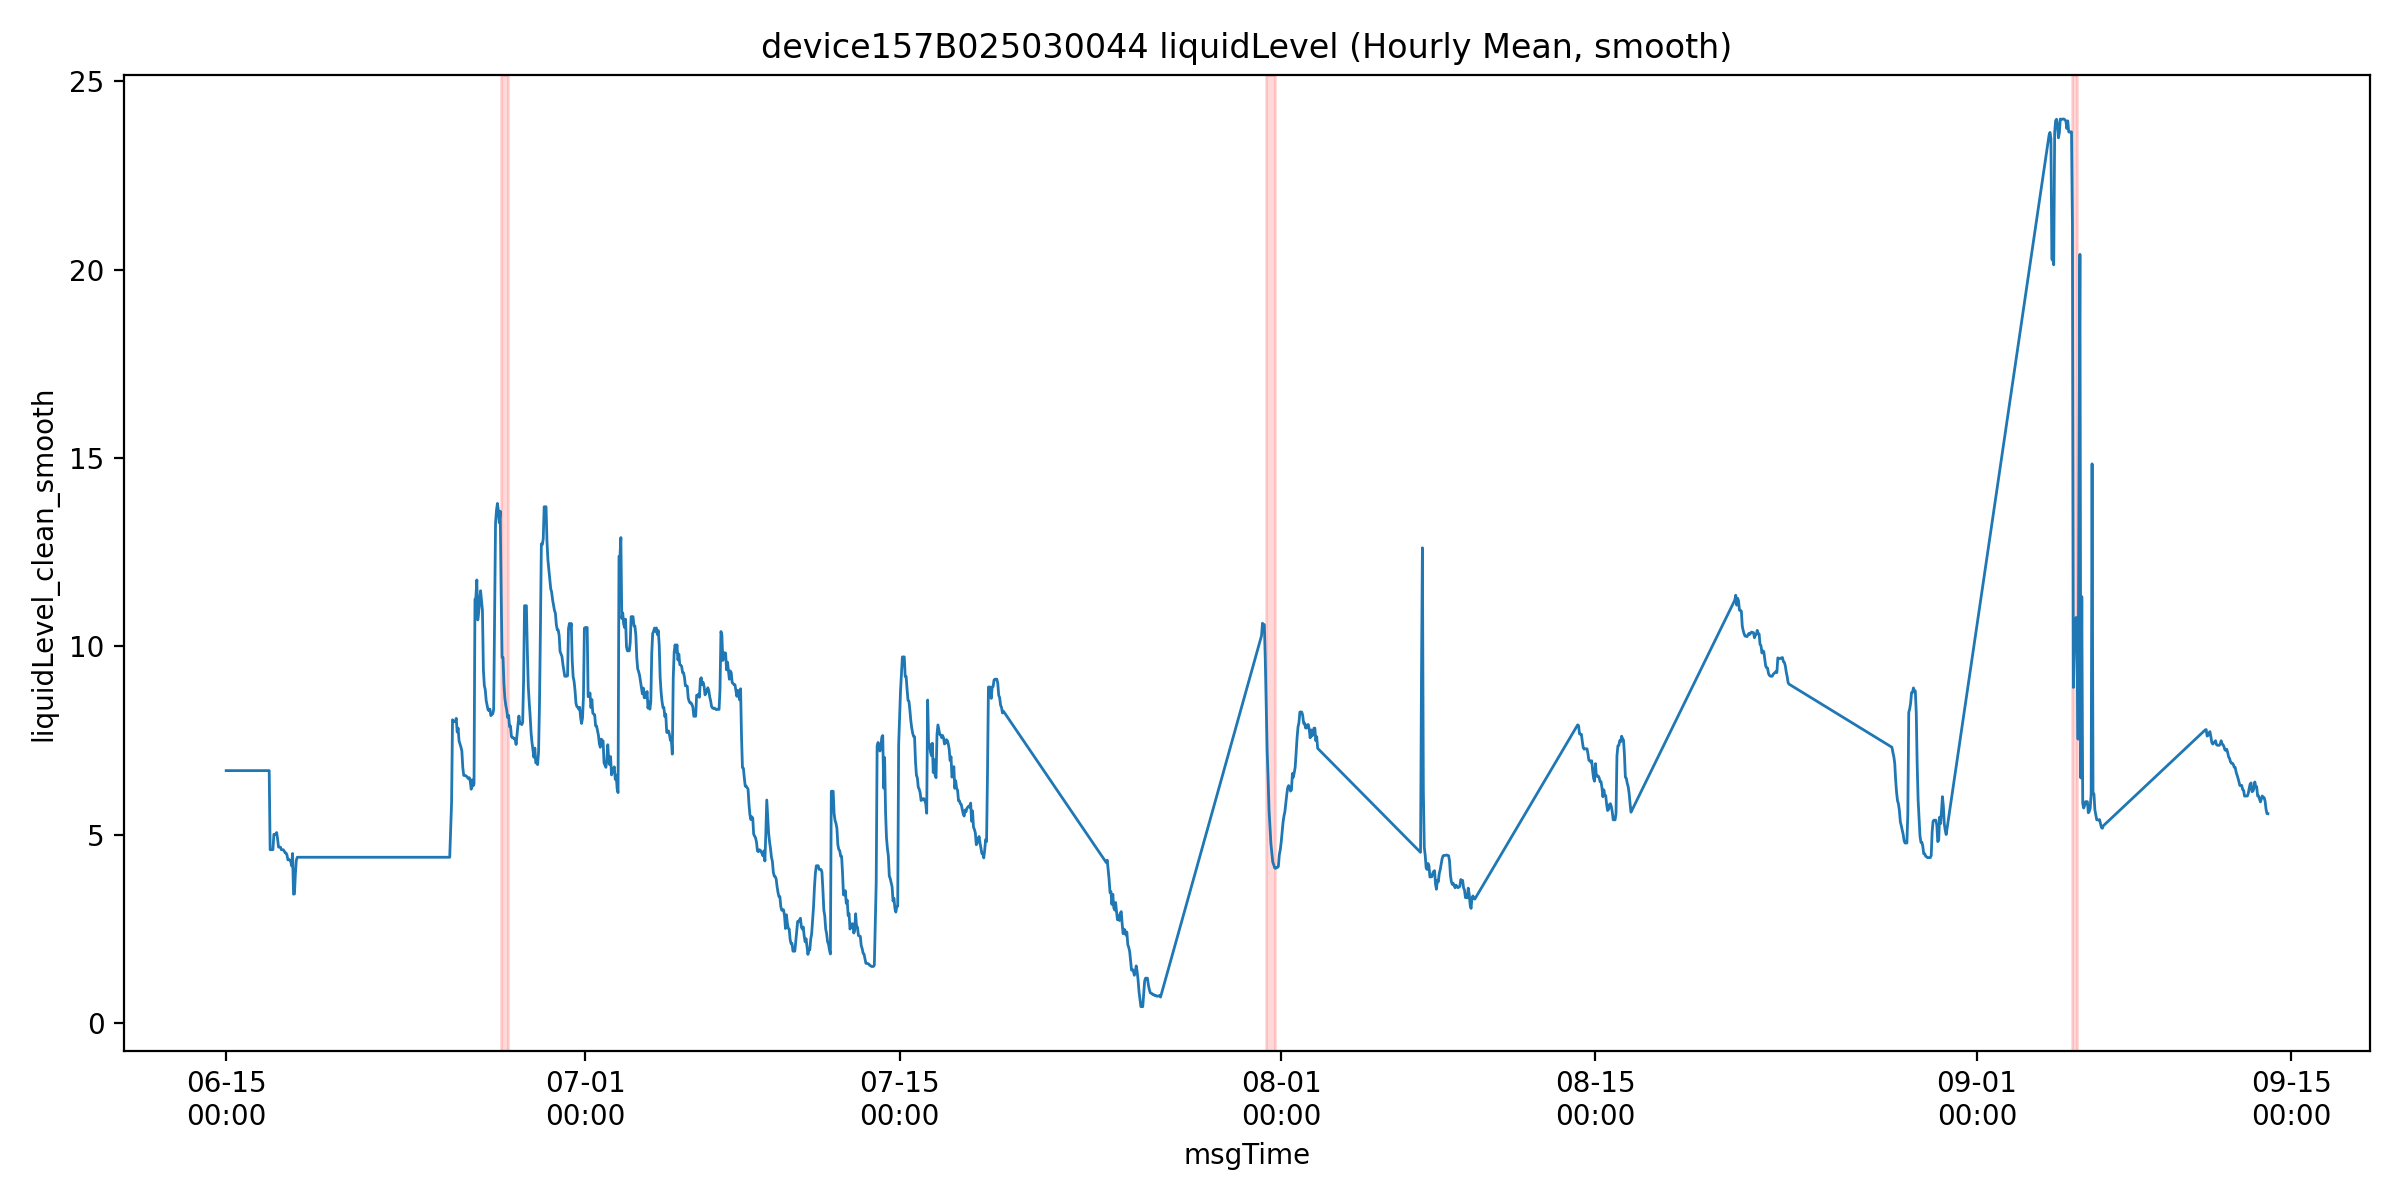

Source data for this figure (header and first rows):
msgTime, liquidLevelValue, liquidLevel_clean, is_outlier, liquidLevel_clean_smooth, roll_slope, mask_final, is_drain
2025-06-15 00:00:00, 6.7, 6.7, 0.0, 6.7, , False, False
2025-06-15 01:00:00, 6.7, 6.7, 0.0, 6.7, , False, False
2025-06-15 02:00:00, 6.7, 6.7, 0.0, 6.7, , False, False
2025-06-15 03:00:00, 6.7, 6.7, 0.0, 6.7, , False, False
2025-06-15 04:00:00, 6.7, 6.7, 0.0, 6.7, , False, False
2025-06-15 05:00:00, 6.7, 6.7, 0.0, 6.7, -4.13379307953211e-16, False, False
2025-06-15 06:00:00, 6.7, 6.7, 0.0, 6.7, 3.490947910722591e-16, False, False
2025-06-15 07:00:00, 6.7, 6.7, 0.0, 6.7, 2.0910747889262053e-17, False, False
2025-06-15 08:00:00, 6.7, 6.7, 0.0, 6.7, 3.790810003025566e-16, False, False
2025-06-15 09:00:00, 6.7, 6.7, 0.0, 6.7, 7.417556193581755e-16, False, False
2025-06-15 10:00:00, 6.7, 6.7, 0.0, 6.7, -3.5947610386137477e-16, False, False
2025-06-15 11:00:00, 6.7, 6.7, 0.0, 6.7, -9.229112769453152e-17, False, False
2025-06-15 13:00:00, 6.7, 6.7, 0.0, 6.7, -2.470485942727436e-16, False, False
2025-06-15 14:00:00, 6.7, 6.7, 0.0, 6.7, -1.9715460506830997e-16, False, False
2025-06-15 15:00:00, 6.7, 6.7, 0.0, 6.7, 7.136677000191082e-17, False, False
2025-06-15 16:00:00, 6.7, 6.7, 0.0, 6.7, 1.4053720672205046e-17, False, False
2025-06-15 17:00:00, 6.7, 6.7, 0.0, 6.7, 4.671034520599291e-16, False, False
2025-06-15 18:00:00, 6.7, 6.7, 0.0, 6.7, 1.9839142358733094e-17, False, False
2025-06-15 19:00:00, 6.7, 6.7, 0.0, 6.7, -1.201583164362654e-17, False, False
2025-06-15 20:00:00, 6.7, 6.7, 0.0, 6.7, -1.061811957546497e-15, False, False
2025-06-15 21:00:00, 6.7, 6.7, 0.0, 6.7, 8.064682892524692e-17, False, False
2025-06-15 22:00:00, 6.7, 6.7, 0.0, 6.7, 3.935990509096532e-18, False, False
2025-06-15 23:00:00, 6.7, 6.7, 0.0, 6.7, -3.3908516798081105e-16, False, False
2025-06-16 00:00:00, 6.7, 6.7, 0.0, 6.7, -8.009846728314124e-17, False, False
2025-06-16 01:00:00, 6.7, 6.7, 0.0, 6.7, 2.9741351731268827e-16, False, False
2025-06-16 02:00:00, 6.7, 6.7, 0.0, 6.7, -3.3969708038491867e-16, False, False
2025-06-16 03:00:00, 6.7, 6.7, 0.0, 6.7, 7.429886888184351e-17, False, False
2025-06-16 04:00:00, 6.7, 6.7, 0.0, 6.7, 1.0339025124817819e-16, False, False
2025-06-16 05:00:00, 6.7, 6.7, 0.0, 6.7, -2.781748900497343e-16, False, False
2025-06-16 06:00:00, 6.7, 6.7, 0.0, 6.7, -3.456347778233407e-16, False, False
2025-06-16 07:00:00, 6.7, 6.7, 0.0, 6.7, -5.1275971830299637e-17, False, False
2025-06-16 08:00:00, 6.7, 6.7, 0.0, 6.7, -2.455708068418581e-16, False, False
2025-06-16 09:00:00, 6.7, 6.7, 0.0, 6.7, -4.404905983697716e-16, False, False
2025-06-16 10:00:00, 6.7, 6.7, 0.0, 6.7, 3.7811879530251883e-16, False, False
2025-06-16 11:00:00, 6.7, 6.7, 0.0, 6.7, 3.11868226284059e-17, False, False
2025-06-16 12:00:00, 6.7, 6.7, 0.0, 6.7, 5.801394925505235e-17, False, False
2025-06-16 13:00:00, 6.7, 6.7, 0.0, 6.7, 3.450652645950548e-17, False, False
2025-06-16 14:00:00, 6.7, 6.7, 0.0, 6.7, 1.2529854444976784e-16, False, False
2025-06-16 15:00:00, 6.7, 6.7, 0.0, 6.7, 3.0477192460688987e-16, False, False
2025-06-16 16:00:00, 6.7, 6.7, 0.0, 6.7, -4.682808516062122e-17, False, False
2025-06-16 17:00:00, 6.7, 6.7, 0.0, 6.7, 5.126295730929507e-16, False, False
2025-06-16 18:00:00, 6.7, 6.7, 0.0, 6.7, 6.083498701994726e-17, False, False
2025-06-16 19:00:00, 6.7, 6.7, 0.0, 6.7, 2.5453873802414805e-16, False, False
2025-06-16 21:00:00, 6.7, 6.7, 0.0, 6.7, 1.7106546781879525e-16, False, False
2025-06-16 22:00:00, 6.7, 6.7, 0.0, 6.7, 2.637245491341422e-16, False, False
2025-06-16 23:00:00, 2.812, 2.812, 0.0, 4.6, -0.225, True, False
2025-06-17 00:00:00, 3.331, 3.331, 0.0, 4.6, -0.3652, True, False
2025-06-17 02:00:00, 4.6, 4.6, 0.0, 4.6, -0.3915, True, False
2025-06-17 03:00:00, 5.008, 5.008, 0.0, 5.008, -0.3171, True, False
2025-06-17 04:00:00, 5.0, 5.0, 0.0, 5.0, -0.153, False, False
2025-06-17 05:00:00, 5.024, 5.024, 0.0, 5.024, 0.08477, False, False
2025-06-17 06:00:00, 5.056, 5.056, 0.0, 5.056, 0.088, False, False
2025-06-17 07:00:00, 4.876, 4.876, 0.0, 4.876, 0.04423, False, False
2025-06-17 08:00:00, 4.669, 4.669, 0.0, 4.669, -0.05814, False, False
2025-06-17 09:00:00, 4.876, 4.876, 0.0, 4.669, -0.08286, False, False
2025-06-17 10:00:00, 4.669, 4.669, 0.0, 4.669, -0.0898, False, False
2025-06-17 11:00:00, 4.6, 4.6, 0.0, 4.6, -0.08289, False, False
2025-06-17 12:00:00, 4.6, 4.6, 0.0, 4.6, -0.04534, False, False
2025-06-17 13:00:00, 4.6, 4.6, 0.0, 4.6, -0.01774, False, False
2025-06-17 14:00:00, 4.565, 4.565, 0.0, 4.565, -0.02077, False, False
... 1,211 more rows
